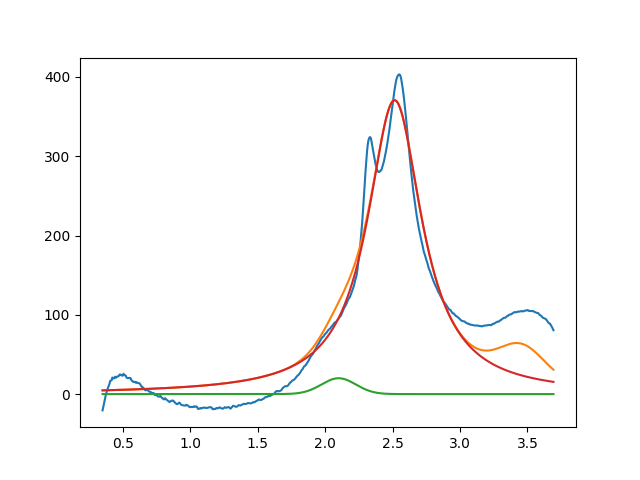

The data file committed next to this chart (first rows):
2.099999999999999645e+00, 2.000000000000119726e+01, 2.999999999999984901e-01, 9.999999999999704681e-01
2.515252289584976264e+00, 3.705711924681348250e+02, 4.906673514053417340e-01, 7.572054524945920179e-27
3.457268577658501929e+00, 3.999999999999999289e+01, 3.999999999999999667e-01, 9.999999995514070594e-01
